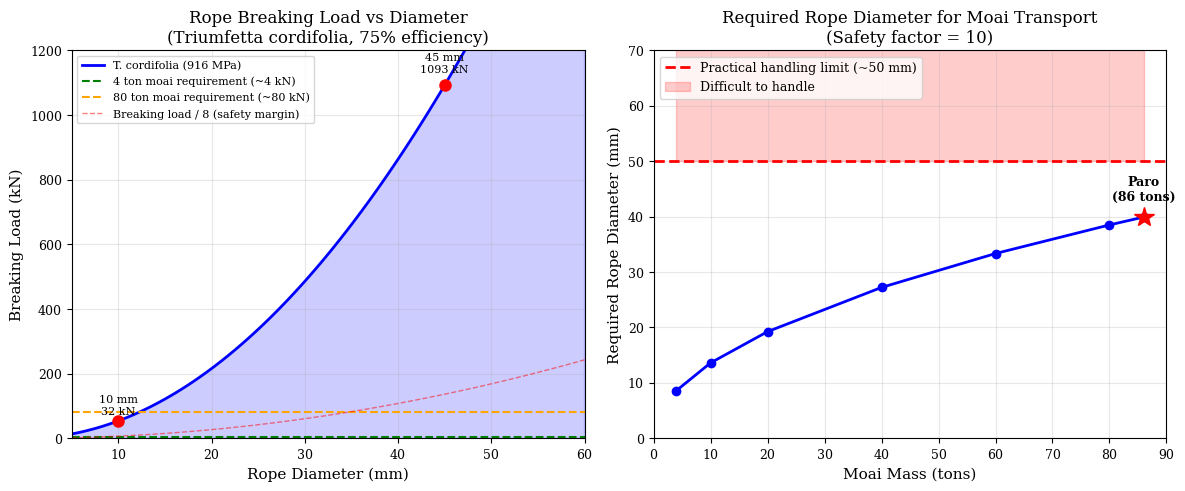

This chart was generated by the following Python code:
"""
Figure 8: Tensile Strength Scaling and Required Rope Diameters for Moai Transport

This script generates a two-panel figure showing:
- Left: Breaking load vs rope diameter
- Right: Required rope diameter vs moai mass
"""

import matplotlib.pyplot as plt
import numpy as np

# Set publication-quality parameters
plt.rcParams['font.family'] = 'serif'
plt.rcParams['font.size'] = 10
plt.rcParams['axes.labelsize'] = 11
plt.rcParams['axes.titlesize'] = 12
plt.rcParams['xtick.labelsize'] = 9
plt.rcParams['ytick.labelsize'] = 9
plt.rcParams['legend.fontsize'] = 9
plt.rcParams['figure.dpi'] = 600

# Create figure with two subplots
fig, (ax_left, ax_right) = plt.subplots(1, 2, figsize=(12, 5))

# ============================================================================
# LEFT PANEL: Breaking Load vs Diameter
# ============================================================================

# Parameters
diameters = np.linspace(5, 60, 100)  # mm
tensile_strength = 916  # MPa for T. cordifolia
efficiency = 0.75  # rope construction efficiency (70-80%)

# Calculate cross-sectional area
area = np.pi * (diameters/2)**2  # mm^2

# Calculate breaking load
# Breaking Load (N) = Tensile Strength (MPa) × Area (mm²) × Efficiency
breaking_load = tensile_strength * area * efficiency / 1000  # Convert to kN

# Plot main curve
ax_left.plot(diameters, breaking_load, 'b-', linewidth=2, 
             label='T. cordifolia (916 MPa)')
ax_left.fill_between(diameters, 0, breaking_load, alpha=0.2, color='blue')

# Add reference lines for moai requirements
ax_left.axhline(y=4, color='green', linestyle='--', linewidth=1.5, 
                label='4 ton moai requirement (~4 kN)')
ax_left.axhline(y=80, color='orange', linestyle='--', linewidth=1.5, 
                label='80 ton moai requirement (~80 kN)')

# Add safety factor line
safety_factor_8 = breaking_load / 8
ax_left.plot(diameters, safety_factor_8, 'r--', linewidth=1, alpha=0.5, 
             label='Breaking load / 8 (safety margin)')

# Mark specific points
diameter_10mm = 10
idx_10 = np.argmin(np.abs(diameters - diameter_10mm))
ax_left.plot(diameter_10mm, breaking_load[idx_10], 'ro', markersize=8)
ax_left.text(diameter_10mm, breaking_load[idx_10] + 20, '10 mm\n32 kN', 
             ha='center', fontsize=8)

diameter_45mm = 45
idx_45 = np.argmin(np.abs(diameters - diameter_45mm))
ax_left.plot(diameter_45mm, breaking_load[idx_45], 'ro', markersize=8)
ax_left.text(diameter_45mm, breaking_load[idx_45] + 40, '45 mm\n1093 kN',
             ha='center', fontsize=8)

# Labels and formatting
ax_left.set_xlabel('Rope Diameter (mm)')
ax_left.set_ylabel('Breaking Load (kN)')
ax_left.set_title('Rope Breaking Load vs Diameter\n(Triumfetta cordifolia, 75% efficiency)')
ax_left.grid(True, alpha=0.3)
ax_left.legend(loc='upper left', fontsize=8)
ax_left.set_xlim(5, 60)
ax_left.set_ylim(0, 1200)

# ============================================================================
# RIGHT PANEL: Required Rope Diameter vs Moai Mass
# ============================================================================

# Moai masses to analyze
moai_masses = np.array([4, 10, 20, 40, 60, 80, 86])  # tons

# Assume working load = 1 kN per ton (simplified estimate)
force_per_rope = moai_masses * 1000  # N

# Safety factor
safety_factor = 10

# Required breaking load
required_breaking_load = force_per_rope * safety_factor / 1000  # kN

# Calculate required diameter from breaking load
# Rearranging: Breaking Load = Tensile Strength × π × (d/2)² × Efficiency
# d = 2 × sqrt(Breaking Load / (Tensile Strength × π × Efficiency))
required_diameter = 2 * np.sqrt(required_breaking_load * 1000 / 
                                (tensile_strength * efficiency * np.pi))

# Plot required diameter vs mass
ax_right.plot(moai_masses, required_diameter, 'b-o', linewidth=2, markersize=6)

# Add handling limit lines
ax_right.axhline(y=50, color='r', linestyle='--', linewidth=2, 
                 label='Practical handling limit (~50 mm)')
ax_right.fill_between(moai_masses, 50, 70, alpha=0.2, color='red', 
                       label='Difficult to handle')

# Mark Paro
paro_mass = 86
paro_idx = np.argmin(np.abs(moai_masses - paro_mass))
ax_right.plot(paro_mass, required_diameter[paro_idx], 'r*', markersize=15)
ax_right.text(paro_mass, required_diameter[paro_idx] + 3, 'Paro\n(86 tons)', 
              ha='center', fontsize=9, weight='bold')

# Labels and formatting
ax_right.set_xlabel('Moai Mass (tons)')
ax_right.set_ylabel('Required Rope Diameter (mm)')
ax_right.set_title('Required Rope Diameter for Moai Transport\n(Safety factor = 10)')
ax_right.grid(True, alpha=0.3)
ax_right.legend(loc='upper left')
ax_right.set_xlim(0, 90)
ax_right.set_ylim(0, 70)

# Save figure
plt.tight_layout()
import os
os.makedirs('figures', exist_ok=True)
plt.savefig('figures/figure8_tensile_strength_scaling.png', dpi=600, bbox_inches='tight')
plt.savefig('figures/figure8_tensile_strength_scaling.pdf', dpi=600, bbox_inches='tight')
print("Figure 8 saved: figures/figure8_tensile_strength_scaling.png and .pdf")
plt.show()
